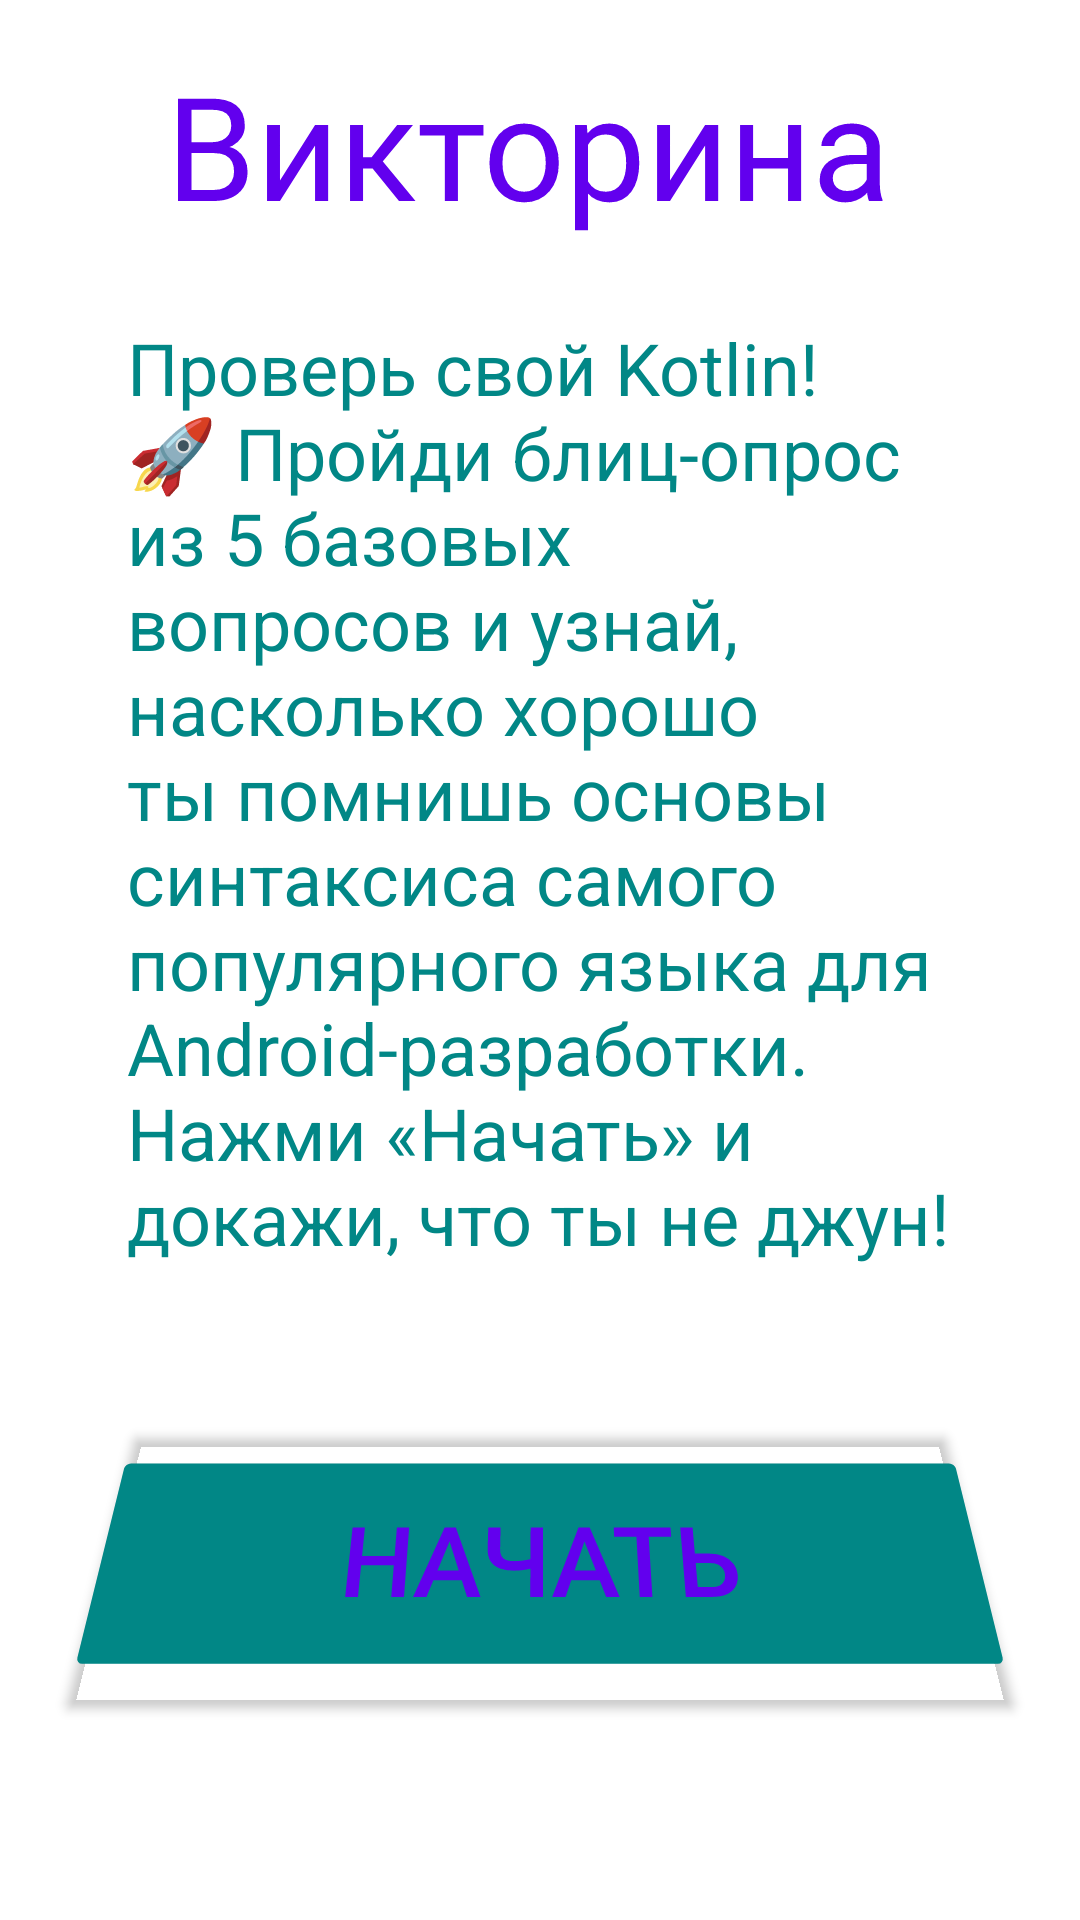

This screen was rendered from an Android layout file. Write that file and the resources it references.
<!-- AndroidManifest.xml: activity theme Theme.Wictorine -->
<!-- res/layout/activity_main.xml -->
<?xml version="1.0" encoding="utf-8"?>
<LinearLayout xmlns:android="http://schemas.android.com/apk/res/android"
    xmlns:tools="http://schemas.android.com/tools"
    android:id="@+id/ааааа"
    android:layout_width="match_parent"
    android:layout_height="match_parent"
    android:layout_margin="50dp"
    android:background="@color/white"
    android:foregroundTint="@color/white"
    android:orientation="vertical">

    <TextView
        android:id="@+id/textView2"
        android:layout_width="249dp"
        android:layout_height="wrap_content"
        android:layout_gravity="center_horizontal"
        android:layout_margin="16dp"
        android:layout_marginStart="16dp"
        android:layout_marginTop="16dp"
        android:layout_marginEnd="16dp"
        android:layout_marginBottom="16dp"
        android:allowUndo="false"
        android:background="@color/white"
        android:backgroundTint="@color/white"
        android:rotationX="360"
        android:text="Викторина"
        android:textColor="@color/purple_500"
        android:textSize="48sp"
        tools:text="Викторина" />

    <TextView
        android:id="@+id/textView5"
        android:layout_width="275dp"
        android:layout_height="332dp"
        android:layout_gravity="center_horizontal"
        android:layout_margin="10dp"
        android:layout_marginStart="10dp"
        android:layout_marginLeft="10dp"
        android:layout_marginTop="10dp"
        android:layout_marginEnd="10dp"
        android:layout_marginRight="10dp"
        android:layout_marginBottom="10dp"
        android:text="Проверь свой Kotlin! 🚀 Пройди блиц-опрос из 5 базовых вопросов и узнай, насколько хорошо ты помнишь основы синтаксиса самого популярного языка для Android-разработки. Нажми «Начать» и докажи, что ты не джун!"
        android:textColor="@color/teal_700"
        android:textSize="24sp" />

    <Button
        android:id="@+id/button"
        android:layout_width="match_parent"
        android:layout_height="82dp"
        android:layout_gravity="center_horizontal"
        android:layout_margin="30dp"
        android:layout_marginStart="20dp"
        android:layout_marginTop="20dp"
        android:layout_marginEnd="20dp"
        android:layout_marginBottom="20dp"
        android:backgroundTint="@color/teal_700"
        android:rotationX="18"
        android:text="Начать"
        android:textColor="@color/purple_500"
        android:textSize="34sp" />

</LinearLayout>
<!-- resources referenced by this layout -->
<resources>
  <style name="Theme.Wictorine" parent="android:Theme.Material.Light.NoActionBar" />
  <!-- not gathered from this repository: default colours our renderer supplied (Android Studio template values) -->
  <color name="purple_500">#FF6200EE</color>
  <color name="teal_700">#FF018786</color>
  <color name="white">#FFFFFFFF</color>
</resources>
